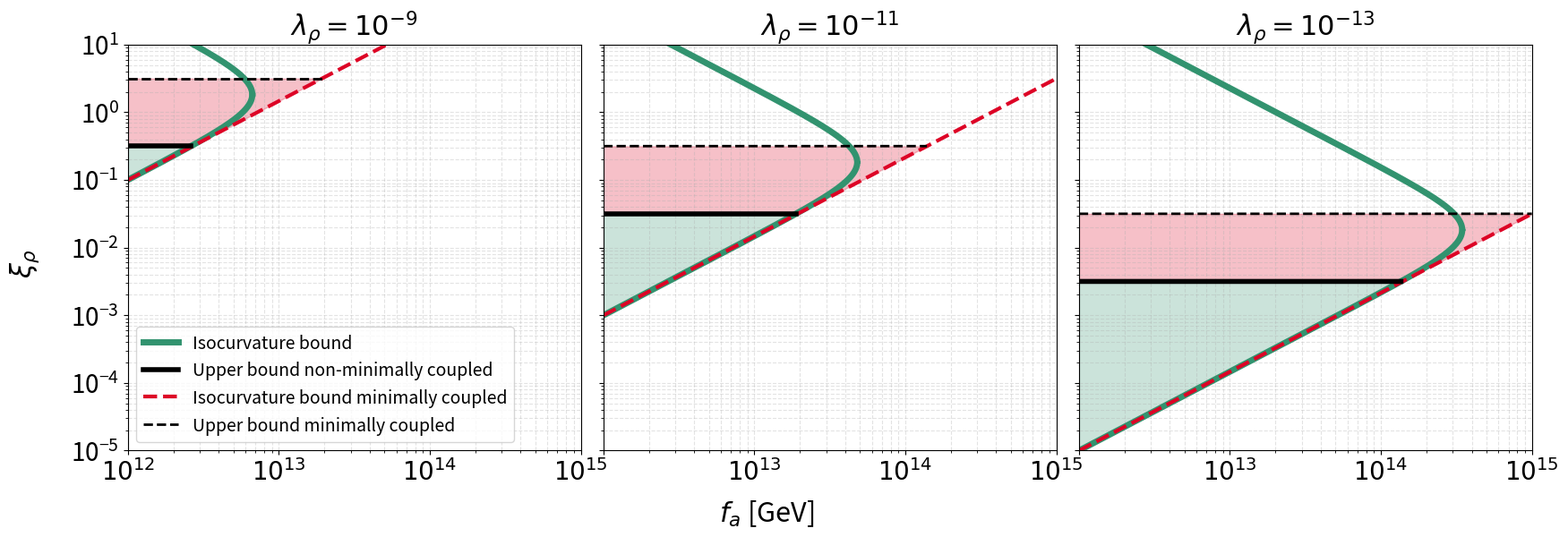

Write the Python code that produced this figure.
import numpy as np
import matplotlib.pyplot as plt

# -------------------------------------------------------------------
# Physical constants
# -------------------------------------------------------------------
N = 50
H = 1e13
Mp = 2 * 10**18

lambda_values = [1e-9, 1e-11, 1e-13]

# -------------------------------------------------------------------
# Effective decay constant during inflation
# -------------------------------------------------------------------
def fainf(fa, xirho, lambdarho, N):
    num = 1 + 16*N*xirho*H**2/(lambdarho*fa**2)
    den = 1 + 12*xirho**2*H**2/(lambdarho*Mp**2)
    return fa * np.sqrt(3/(4*N)) * np.sqrt(num/den)

def T(fa):
    return H * 1e6 / (2*np.pi*4.6) * (fa*1e-12)**(7/12)

# -------------------------------------------------------------------
# Solve isocurvature curve branches
# -------------------------------------------------------------------
def isocurvature_branches(fa, lambdarho):
    Tval = T(fa)
    C = 3 * fa**2 / (4*N)

    A = 16*N*H**2/(lambdarho*fa**2)
    B = 12*H**2/(lambdarho*Mp**2)

    a = Tval**2 * B
    b = -C * A
    c = Tval**2 - C

    disc = b**2 - 4*a*c

    xi_minus = np.full_like(fa, np.nan)
    xi_plus  = np.full_like(fa, np.nan)

    mask = disc >= 0
    sqrt_disc = np.sqrt(disc[mask])

    xi_minus[mask] = (-b[mask] - sqrt_disc) / (2 * a[mask])
    xi_plus[mask]  = (-b[mask] + sqrt_disc) / (2 * a[mask])

    return xi_minus, xi_plus


# -------------------------------------------------------------------
# Grid for classification
# -------------------------------------------------------------------
fa = np.logspace(12, 15, 2000)
xi = np.logspace(-12, 2, 4000)
X, Y = np.meshgrid(fa, xi)

# -------------------------------------------------------------------
# Prepare 3-panel figure
# -------------------------------------------------------------------
fig, axes = plt.subplots(1, 3, figsize=(18, 6), sharey=True)

for ax, lambdarho in zip(axes, lambda_values):

    # Evaluate mask Z > T
    Z = fainf(X, Y, lambdarho, N)
    Thresh = T(X)
    mask = Z > Thresh

    # minimal-coupling isocurvature limit
    lower_limit_isocurvature_2 = (
        lambdarho*1e12/(12*(2*np.pi*4.6)**2)*(fa*1e-12)**(7/6)
        - lambdarho*fa**2/(12*H**2)
    )
    mask2 = Y > lower_limit_isocurvature_2

    # region boundaries
    y1 = 1e5 * np.sqrt(lambdarho)
    y2 = 1e4 * np.sqrt(lambdarho)

    mask_red   = mask2 & (Y > y2) & (Y < y1)
    mask_beige = mask2 & (Y < y2)

    # shaded envelopes
    beige_min = np.full_like(fa, np.nan)
    beige_max = np.full_like(fa, np.nan)
    red_min   = np.full_like(fa, np.nan)
    red_max   = np.full_like(fa, np.nan)

    for i in range(len(fa)):
        col_xi = Y[:, i]

        vals = col_xi[mask_beige[:, i]]
        if vals.size > 0:
            beige_min[i] = vals.min()
            beige_max[i] = vals.max()

        vals = col_xi[mask_red[:, i]]
        if vals.size > 0:
            red_min[i] = vals.min()
            red_max[i] = vals.max()

    # isocurvature branches
    xi_minus, xi_plus = isocurvature_branches(fa, lambdarho)
    mask_minus = np.isfinite(xi_minus) & (xi_minus > 0)
    mask_plus  = np.isfinite(xi_plus)  & (xi_plus  > 0)

    # --- beige shading ---
    ax.fill_between(
        fa, beige_min, beige_max,
        where=np.isfinite(beige_min) & np.isfinite(beige_max),
        color="#32936F", alpha=0.25
    )

    # --- red shading ---
    ax.fill_between(
        fa, red_min, red_max,
        where=np.isfinite(red_min) & np.isfinite(red_max),
        color="#DD0426", alpha=0.25
    )

    # --- isocurvature bounds ---
    ax.plot(fa[mask_minus], xi_minus[mask_minus], "-", color="#32936F", lw=5)
    ax.plot(
        fa[mask_plus], xi_plus[mask_plus],
        "-", color="#32936F", lw=5,
        label="Isocurvature bound" if lambdarho == lambda_values[0] else None
    )

    ax.plot(
        fa, lower_limit_isocurvature_2, "--", color="#DD0426", lw=3,
        label="Isocurvature bound minimally coupled" if lambdarho == lambda_values[0] else None
    )

    # --- minimal coupling (horizontal y1) ---
    mask_y1 = lower_limit_isocurvature_2 < y1
    ax.plot(
        fa[mask_y1],
        np.full_like(fa[mask_y1], y1),
        "--k", lw=2,
        label="Upper bound minimally coupled" if lambdarho == lambda_values[0] else None
    )

    # --- non-minimal coupling boundary (horizontal y2) ---
    mask_y2 = (y2 > xi_minus) & np.isfinite(xi_minus)
    ax.plot(
        fa[mask_y2],
        np.full_like(fa[mask_y2], y2),
        "-k", lw=4,
        label="Upper bound non-minimally coupled" if lambdarho == lambda_values[0] else None
    )

    # formatting
    ax.set_xscale("log")
    ax.set_yscale("log")
    ax.set_ylim(1e-5, 1e1)
    ax.set_xlim(1e12, 1e15)

    ax.grid(True, which="both", ls="--", alpha=0.35)
    ax.set_title(r"$\lambda_\rho = 10^{%d}$" % np.log10(lambdarho), fontsize=22)
    ax.tick_params(axis="both", labelsize=20)

# -------------------------------------------------------------------
# Custom x ticks (hide leftmost tick on last two subplots)
# -------------------------------------------------------------------
ticks = [1e12, 1e13, 1e14, 1e15]
ticklabels_full = [r"$10^{12}$", r"$10^{13}$", r"$10^{14}$", r"$10^{15}$"]
ticklabels_trim = ["", r"$10^{13}$", r"$10^{14}$", r"$10^{15}$"]

axes[0].set_xticks(ticks)
axes[0].set_xticklabels(ticklabels_full)

axes[1].set_xticks(ticks)
axes[1].set_xticklabels(ticklabels_trim)

axes[2].set_xticks(ticks)
axes[2].set_xticklabels(ticklabels_trim)

# -------------------------------------------------------------------
# Labels and spacing
# -------------------------------------------------------------------
fig.text(0.5, 0.02, r"$f_a$ [GeV]", ha="center", fontsize=22)
fig.text(0.03, 0.5, r"$\xi_\rho$", va="center", rotation="vertical", fontsize=22)

# ------------------------------------------------------------
# Legend with custom order
# ------------------------------------------------------------
handles, labels = axes[0].get_legend_handles_labels()

desired_order = [
    "Isocurvature bound",
    "Upper bound non-minimally coupled",
    "Isocurvature bound minimally coupled",
    "Upper bound minimally coupled",
]

# Reorder handles according to desired_order
ordered_handles = []
ordered_labels = []

for name in desired_order:
    if name in labels:
        idx = labels.index(name)
        ordered_handles.append(handles[idx])
        ordered_labels.append(labels[idx])

axes[0].legend(
    ordered_handles,
    ordered_labels,
    loc="lower left",
    fontsize=14
)


fig.tight_layout(rect=[0.06, 0.06, 1, 1])
plt.subplots_adjust(wspace=0.05)

plt.savefig("Starobinsky_final", bbox_inches='tight')
plt.show()
